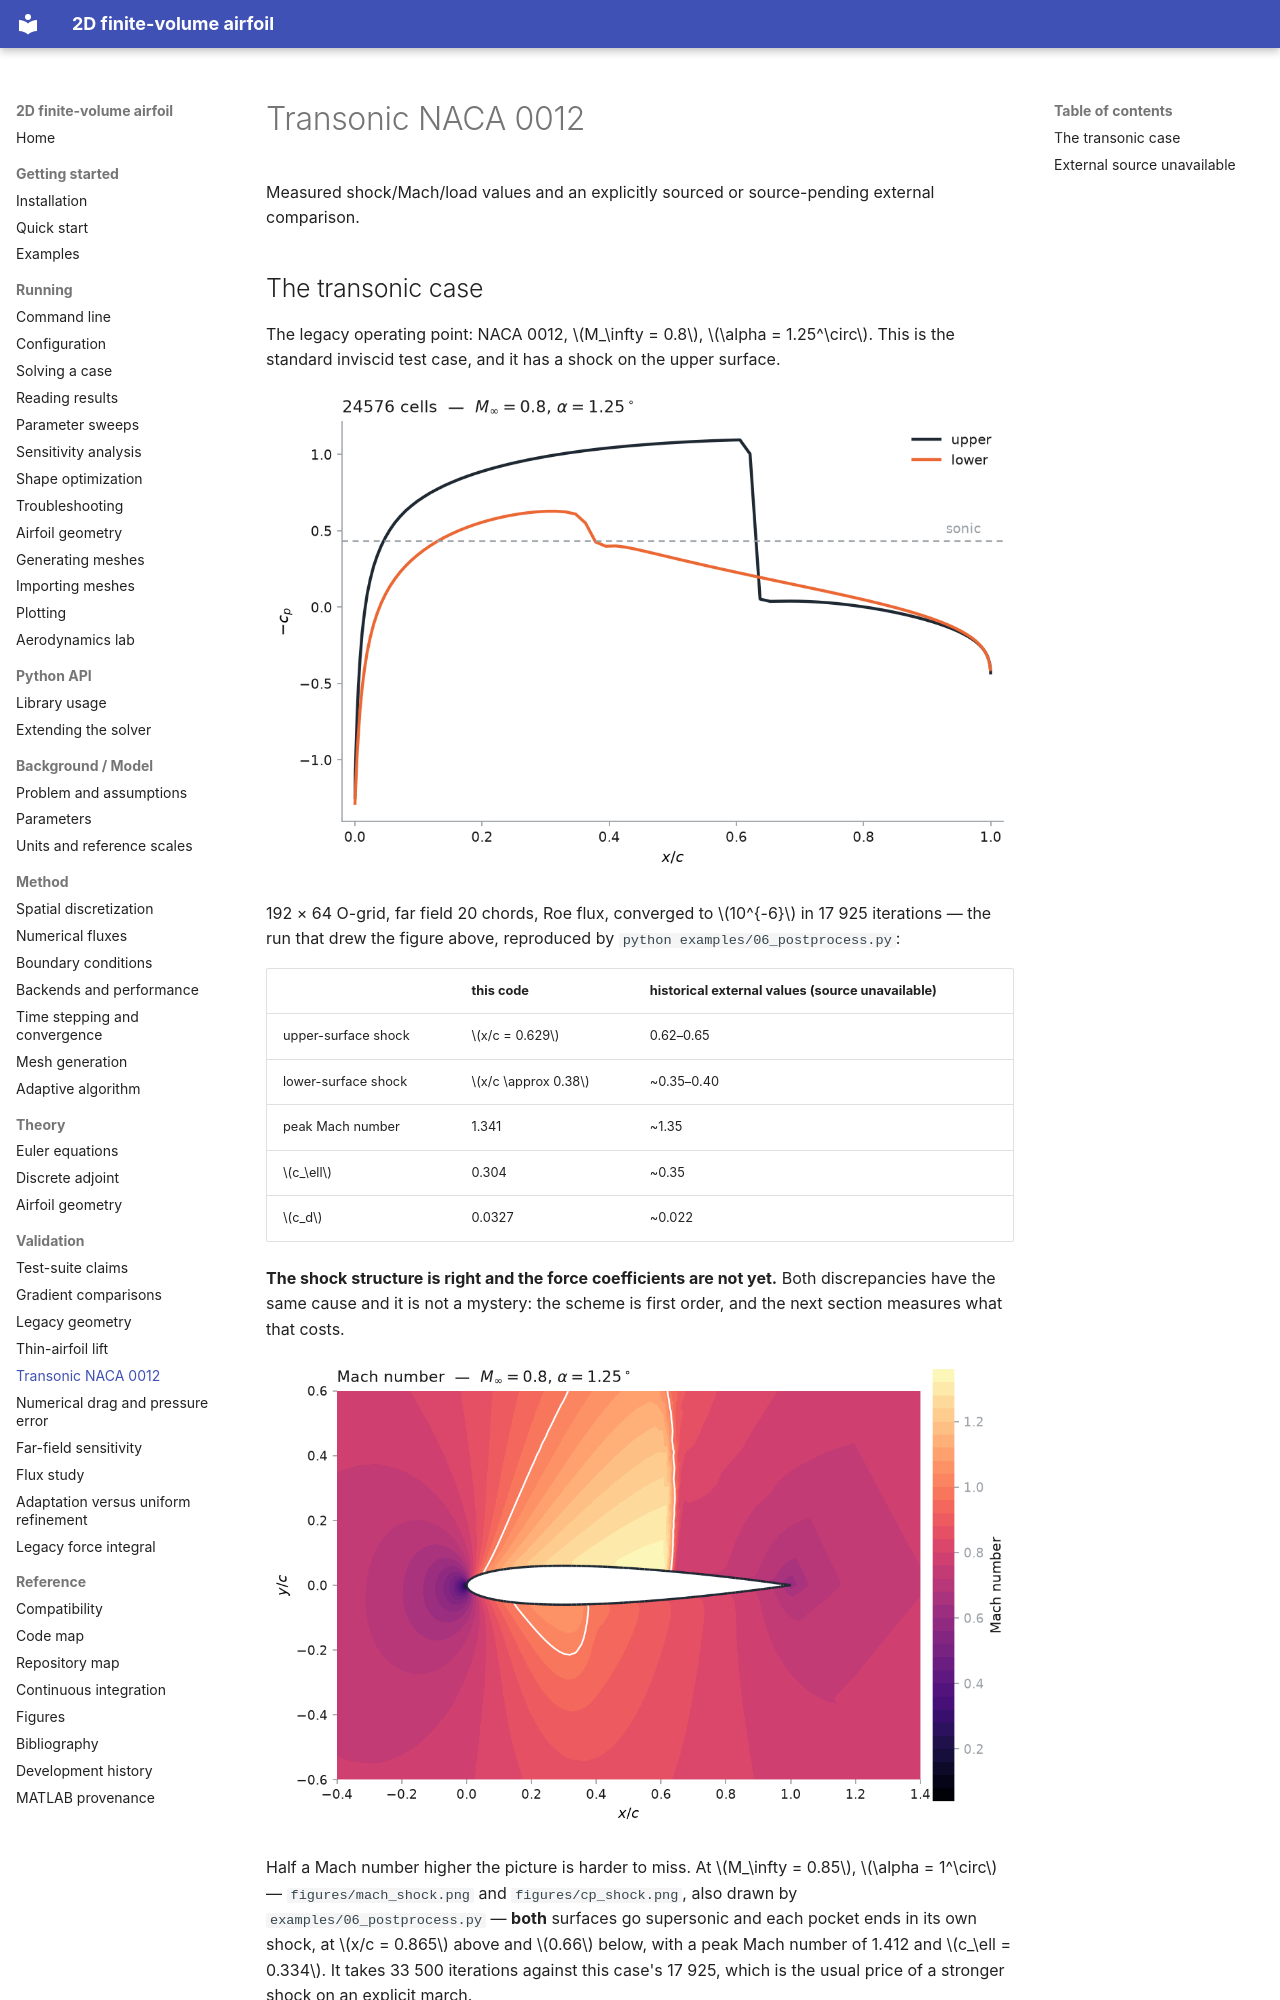

repository: mrodrig6/2D_airfoil · page: validation/transonic/index.html · generator: mkdocs

# Transonic NACA 0012

Measured shock/Mach/load values and an explicitly sourced or source-pending external comparison.

## The transonic case

The legacy operating point: NACA 0012, $M_\infty = 0.8$, $\alpha = 1.25^\circ$.
This is the standard inviscid test case, and it has a shock on the upper
surface.

![Surface pressure at the legacy operating point, with the upper-surface shock at x/c = 0.63](../figures/cp_transonic.png)

192 × 64 O-grid, far field 20 chords, Roe flux, converged to $10^{-6}$ in
17 925 iterations — the run that drew the figure above, reproduced by
`python examples/06_postprocess.py`:

| | this code | historical external values (source unavailable) |
|---|---|---|
| upper-surface shock | $x/c = 0.629$ | 0.62–0.65 |
| lower-surface shock | $x/c \approx 0.38$ | ~0.35–0.40 |
| peak Mach number | 1.341 | ~1.35 |
| $c_\ell$ | 0.304 | ~0.35 |
| $c_d$ | 0.0327 | ~0.022 |

**The shock structure is right and the force coefficients are not yet.** Both
discrepancies have the same cause and it is not a mystery: the scheme is first
order, and the next section measures what that costs.

![Mach field, with the sonic line drawn in white](../figures/mach_transonic.png)

Half a Mach number higher the picture is harder to miss. At $M_\infty = 0.85$,
$\alpha = 1^\circ$ — `figures/mach_shock.png` and `figures/cp_shock.png`, also
drawn by `examples/06_postprocess.py` — **both** surfaces go supersonic and each
pocket ends in its own shock, at $x/c = 0.865$ above and $0.66$ below, with a
peak Mach number of 1.412 and $c_\ell = 0.334$. It takes 33 500 iterations
against this case's 17 925, which is the usual price of a stronger shock on an
explicit march.
